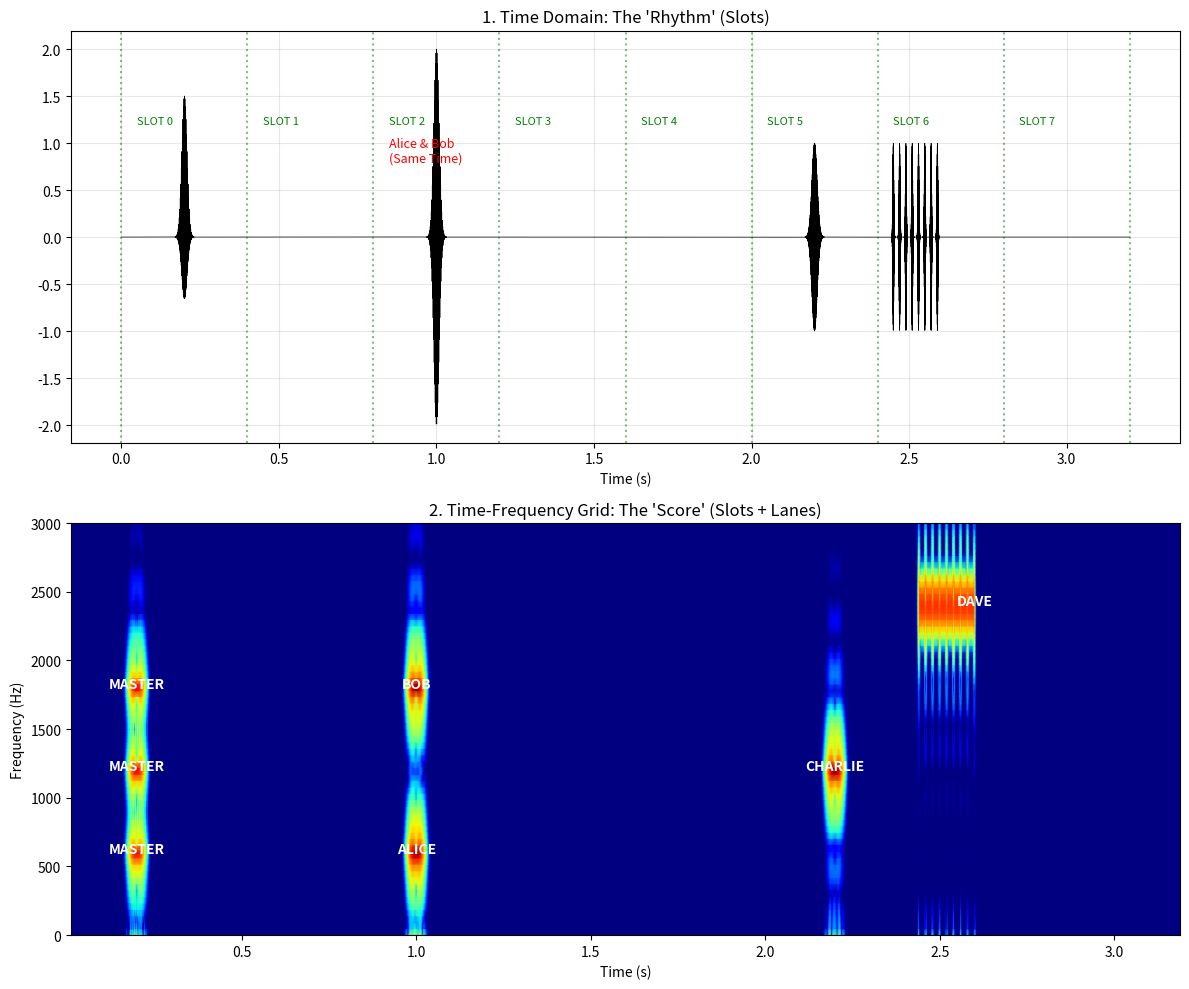

The script that saved this image: (Note: this script raises an exception after producing the figure.)
import numpy as np
import matplotlib.pyplot as plt
from scipy.io import wavfile
from scipy import signal

def generate_g_ping(t, t_center, f_hz, width_s, amplitude=1.0):
    """
    Generates a Gaussian Ping (G-Ping).
    Mathematically identical to a Real Morlet Wavelet.
    """
    sigma = width_s / 6.0 
    envelope = np.exp(-(t - t_center)**2 / (2 * sigma**2))
    carrier = np.cos(2 * np.pi * f_hz * t)
    return amplitude * envelope * carrier

def simulate_tf_grid():
    print("--- DIGITON TIME-FREQUENCY GRID DEMO ---")
    print("Protocol: TFMA (Time-Frequency Multiple Access)")
    print("Concept: Users pick a Time Slot AND a Frequency Lane.")
    print("-" * 60)

    fs = 48000
    cycle_duration = 3.2 
    num_slots = 8
    slot_duration = cycle_duration / num_slots # 0.4s
    
    t = np.linspace(0, cycle_duration, int(cycle_duration * fs))
    sig = np.zeros_like(t)
    
    # Define Frequency Lanes (Audio Tones)
    # In SSB bandwidth (300-2700Hz)
    lanes = {
        "LOW": 600,
        "MID": 1200,
        "HIGH": 1800,
        "ULTRA": 2400
    }
    
    # --- SCENARIO ---
    # 1. MASTER (Net Control)
    # Occupies Slot 0 on ALL Lanes (Broadband Beacon) or just Low?
    # Let's say Master beacons on LOW to save bandwidth, or sends a chord.
    # Let's send a CHORD (Low+Mid+High) to mark the start clearly.
    print("[Slot 0] Master sends SYNC CHORD (Low+Mid+High)")
    sig += generate_g_ping(t, 0.2, lanes["LOW"], 0.05, 0.5)
    sig += generate_g_ping(t, 0.2, lanes["MID"], 0.05, 0.5)
    sig += generate_g_ping(t, 0.2, lanes["HIGH"], 0.05, 0.5)
    
    # 2. ALICE (Slot 2, LOW Lane)
    print("[Slot 2] Alice responds on LOW Lane (600Hz)")
    sig += generate_g_ping(t, slot_duration*2 + 0.2, lanes["LOW"], 0.05)
    
    # 3. BOB (Slot 2, HIGH Lane) - SAME TIME, DIFFERENT FREQ!
    print("[Slot 2] Bob responds on HIGH Lane (1800Hz) - NO COLLISION!")
    sig += generate_g_ping(t, slot_duration*2 + 0.2, lanes["HIGH"], 0.05)
    
    # 4. CHARLIE (Slot 5, MID Lane)
    print("[Slot 5] Charlie responds on MID Lane (1200Hz)")
    sig += generate_g_ping(t, slot_duration*5 + 0.2, lanes["MID"], 0.05)
    
    # 5. DAVE (Slot 6, ULTRA Lane) - Fast Data
    print("[Slot 6] Dave sends Fast Data on ULTRA Lane (2400Hz)")
    # Dave sends a burst
    for i in range(8):
        sig += generate_g_ping(t, slot_duration*6 + 0.05 + i*0.02, lanes["ULTRA"], 0.01)

    # --- VISUALIZATION ---
    plt.figure(figsize=(12, 10))
    
    # 1. Time Domain (Waveform)
    plt.subplot(2, 1, 1)
    plt.plot(t, sig, 'k', linewidth=0.5)
    plt.title("1. Time Domain: The 'Rhythm' (Slots)")
    plt.xlabel("Time (s)")
    plt.grid(True, alpha=0.3)
    
    # Draw Slots
    for i in range(num_slots + 1):
        plt.axvline(i * slot_duration, color='g', linestyle=':', alpha=0.5)
        if i < num_slots:
            plt.text(i * slot_duration + 0.05, 1.2, f"SLOT {i}", color='green', fontsize=8)
            
    plt.text(slot_duration*2 + 0.05, 0.8, "Alice & Bob\n(Same Time)", color='red', fontsize=9)

    # 2. Spectrogram (The Grid)
    plt.subplot(2, 1, 2)
    f, t_spec, Sxx = signal.spectrogram(sig, fs, nperseg=1024, noverlap=900)
    plt.pcolormesh(t_spec, f, 10 * np.log10(Sxx + 1e-10), shading='gouraud', cmap='jet')
    plt.title("2. Time-Frequency Grid: The 'Score' (Slots + Lanes)")
    plt.ylabel("Frequency (Hz)")
    plt.xlabel("Time (s)")
    plt.ylim(0, 3000)
    
    # Annotate the Grid
    # Master
    plt.text(0.2, 600, "MASTER", color='white', fontweight='bold', ha='center')
    plt.text(0.2, 1200, "MASTER", color='white', fontweight='bold', ha='center')
    plt.text(0.2, 1800, "MASTER", color='white', fontweight='bold', ha='center')
    
    # Users
    plt.text(slot_duration*2 + 0.2, 600, "ALICE", color='white', fontweight='bold', ha='center')
    plt.text(slot_duration*2 + 0.2, 1800, "BOB", color='white', fontweight='bold', ha='center')
    plt.text(slot_duration*5 + 0.2, 1200, "CHARLIE", color='white', fontweight='bold', ha='center')
    plt.text(slot_duration*6 + 0.2, 2400, "DAVE", color='white', fontweight='bold', ha='center')

    plt.tight_layout()
    plt.savefig('data/05_digiton_tf_grid.png')
    print("Visualization saved to 'digiton_tf_grid.png'")

    # Save Audio
    max_val = np.max(np.abs(sig))
    if max_val > 0:
        sig_norm = sig / max_val * 0.9
    else:
        sig_norm = sig
    
    sig_int16 = (sig_norm * 32767).astype(np.int16)
    wavfile.write('digiton_tf_grid.wav', fs, sig_int16)
    print("Audio saved to 'digiton_tf_grid.wav'")

if __name__ == "__main__":
    simulate_tf_grid()
